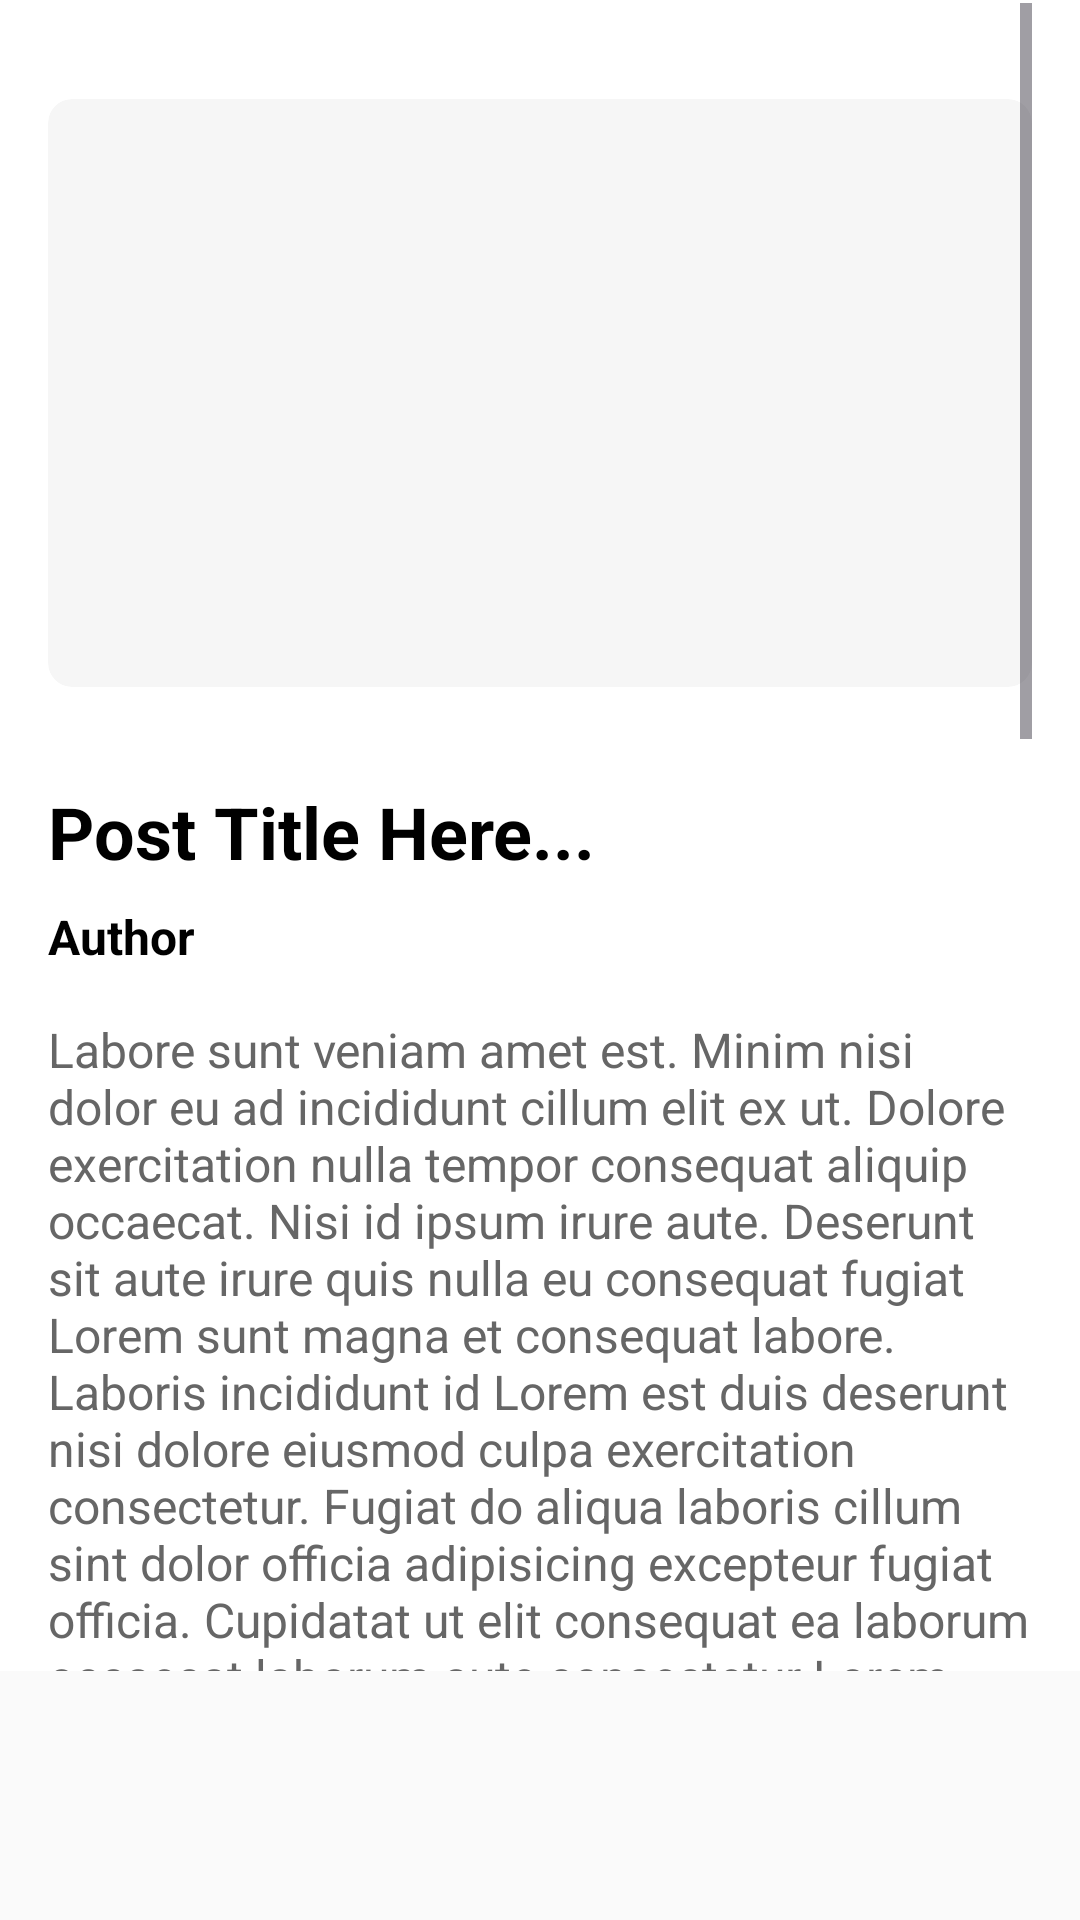

Layout XML and referenced resources for this Android screen:
<!-- AndroidManifest.xml: application theme Theme.MobileUIKit -->
<!-- res/layout/activity_blog_post_page.xml -->
<?xml version="1.0" encoding="utf-8"?>
<RelativeLayout xmlns:android="http://schemas.android.com/apk/res/android"
    xmlns:app="http://schemas.android.com/apk/res-auto"
    xmlns:tools="http://schemas.android.com/tools"
    android:id="@+id/main"
    android:layout_width="match_parent"
    android:layout_height="match_parent"
    android:background="@color/white"
    android:layout_marginTop="32dp"
    tools:context=".BlogPostPageActivity">
    <View
        android:id="@+id/tool_bar"
        android:layout_width="wrap_content"
        android:layout_height="1dp"/>
    <ScrollView
        android:layout_width="match_parent"
        android:layout_height="0dp"
        android:layout_below="@id/tool_bar"
        android:layout_above="@id/bottom_nav_bar"
        android:layout_marginHorizontal="16dp">
        <LinearLayout
            android:layout_width="match_parent"
            android:layout_height="wrap_content"
            android:orientation="vertical">
            <androidx.cardview.widget.CardView
                android:id="@+id/post_1"
                android:layout_width="match_parent"
                android:layout_height="196dp"
                android:layout_marginTop="32dp"
                app:cardBackgroundColor="#F6F6F6"
                app:cardCornerRadius="8dp"
                app:cardElevation="0dp"/>
            <TextView
                android:layout_width="wrap_content"
                android:layout_height="wrap_content"
                android:text="Post Title Here..."
                android:textSize="24sp"
                android:textColor="@color/black"
                android:textStyle="bold"
                android:layout_marginTop="32dp"/>
            <TextView
                android:layout_width="wrap_content"
                android:layout_height="wrap_content"
                android:text="Author"
                android:textSize="16sp"
                android:textColor="@color/black"
                android:textStyle="bold"
                android:layout_marginTop="8dp"/>
            <TextView
                android:layout_width="wrap_content"
                android:layout_height="wrap_content"
                android:text="Labore sunt veniam amet est. Minim nisi dolor eu ad incididunt cillum elit ex ut. Dolore exercitation nulla tempor consequat aliquip occaecat. Nisi id ipsum irure aute. Deserunt sit aute irure quis nulla eu consequat fugiat Lorem sunt magna et consequat labore. Laboris incididunt id Lorem est duis deserunt nisi dolore eiusmod culpa exercitation consectetur.
Fugiat do aliqua laboris cillum sint dolor officia adipisicing excepteur fugiat officia. Cupidatat ut elit consequat ea laborum occaecat laborum aute consectetur Lorem exercitation. Lorem anim minim officia aliquip commodo deserunt mollit. Duis deserunt quis cillum voluptate duis ipsum quis incididunt elit excepteur excepteur labore duis cillum. Voluptate sint nulla minim eiusmod in nulla. Ea id ad duis esse adipisicing culpa ex esse ea dolore consequat. Reprehenderit eu minim veniam aliquip do ipsum duis do qui adipisicing aliquip ad occaecat.
Enim reprehenderit sunt do do. Ex fugiat nisi sit anim culpa nisi. Non labore fugiat culpa magna. Commodo esse Lorem ex duis do et do. Est laboris cupidatat ad est anim adipisicing sit labore do dolor officia. Fugiat consequat in excepteur reprehenderit id aliquip voluptate sint enim proident aliquip occaecat quis non. Ad nulla aliqua est amet aliqua sint est occaecat amet sunt.
Ullamco laborum qui sint officia officia ad Lorem culpa minim voluptate occaecat id duis esse. Ullamco sunt magna consectetur excepteur. Id cupidatat proident ex ad elit laboris. Nulla aute sit occaecat laboris. Laboris minim aliquip exercitation elit commodo ipsum et fugiat sit anim laborum proident cillum laboris.
Et cillum tempor esse sit anim et veniam. Tempor magna irure ex ea id fugiat. Ex eu sint tempor quis exercitation amet ut deserunt sit fugiat aliquip nostrud nulla. Eu sunt laborum elit consectetur tempor sunt dolore in sunt reprehenderit voluptate dolore adipisicing. Proident eiusmod reprehenderit quis sint exercitation voluptate non labore. Sunt non sint in Lorem occaecat dolore tempor ipsum et proident sit Lorem ipsum officia."
                android:textSize="16sp"
                android:textColor="#666666"
                android:layout_marginTop="16dp"
                android:layout_marginBottom="8dp"/>

        </LinearLayout>

    </ScrollView>

    <com.google.android.material.bottomnavigation.BottomNavigationView
        android:id="@+id/bottom_nav_bar"
        android:layout_width="match_parent"
        android:layout_height="83dp"
        android:background="#FAFAFA"
        app:menu="@menu/bottom_nav_bar"
        app:labelVisibilityMode="unlabeled"
        app:itemIconTint="@color/icon_tint"
        android:layout_alignParentBottom="true"/>

</RelativeLayout>
<!-- resources referenced by this layout -->
<resources>
  <color name="black">#FF000000</color>
  <color name="white">#FFFFFFFF</color>
  <style name="Theme.MobileUIKit" parent="Base.Theme.MobileUIKit" />
  <style name="Base.Theme.MobileUIKit" parent="Theme.Material3.DayNight.NoActionBar">
          
          
      </style>
</resources>
